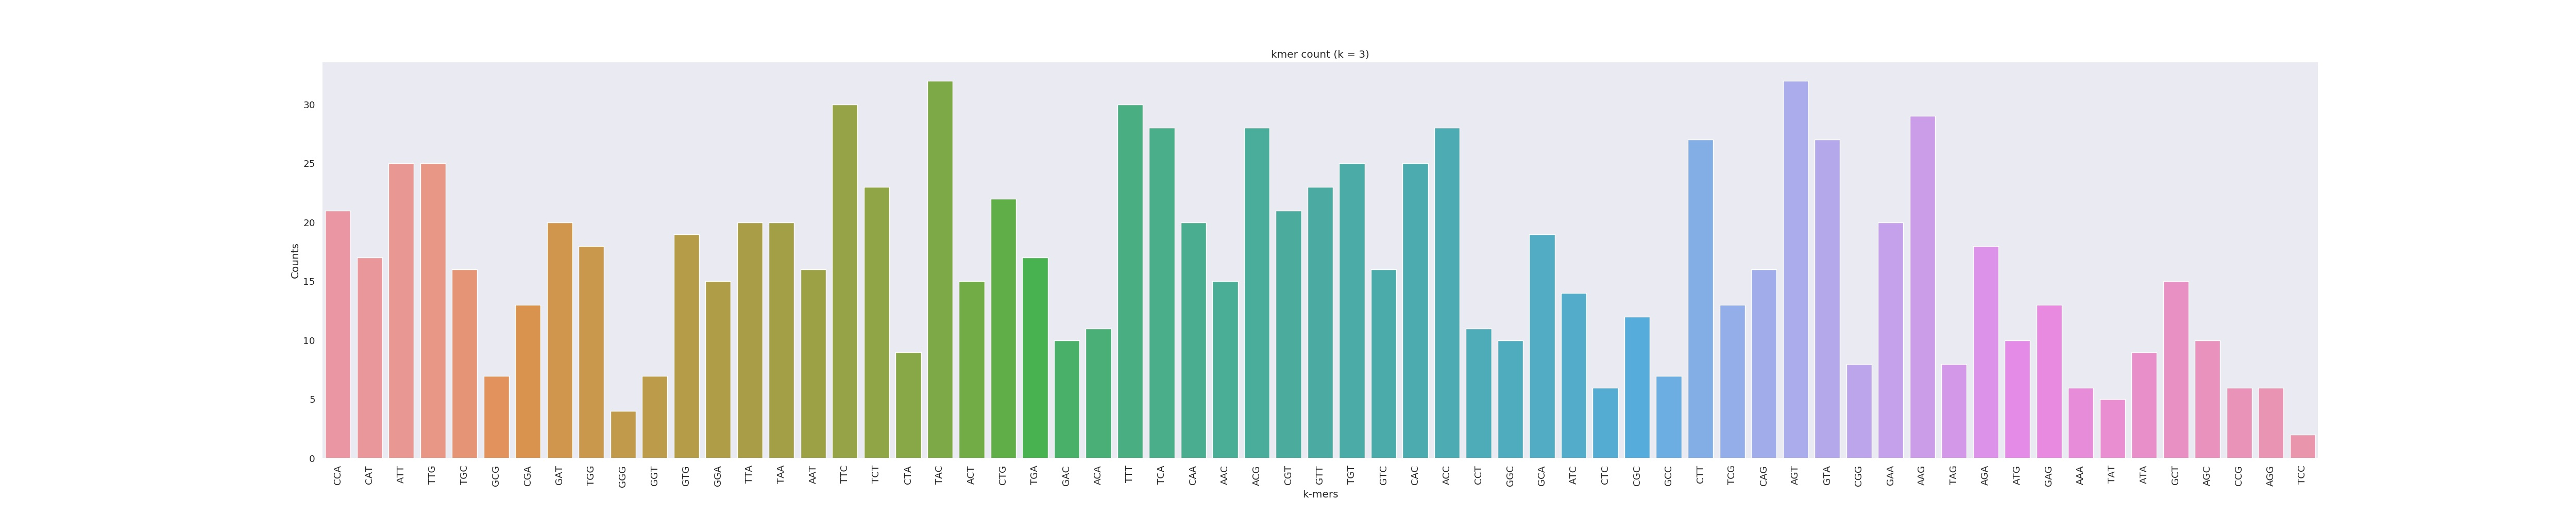

The file beside this chart, header and first rows:
CCA	21
CAT	17
ATT	25
TTG	25
TGC	16
GCG	7
CGA	13
GAT	20
TGG	18
GGG	4
GGT	7
GTG	19
GGA	15
TTA	20
TAA	20
AAT	16
TTC	30
TCT	23
CTA	9
TAC	32
ACT	15
CTG	22
TGA	17
GAC	10
ACA	11
TTT	30
TCA	28
CAA	20
AAC	15
ACG	28
CGT	21
GTT	23
TGT	25
GTC	16
CAC	25
ACC	28
CCT	11
GGC	10
GCA	19
ATC	14
CTC	6
CGC	12
GCC	7
CTT	27
TCG	13
CAG	16
AGT	32
GTA	27
CGG	8
GAA	20
AAG	29
TAG	8
AGA	18
ATG	10
GAG	13
AAA	6
TAT	5
ATA	9
GCT	15
AGC	10
CCG	6
... 2 more rows
